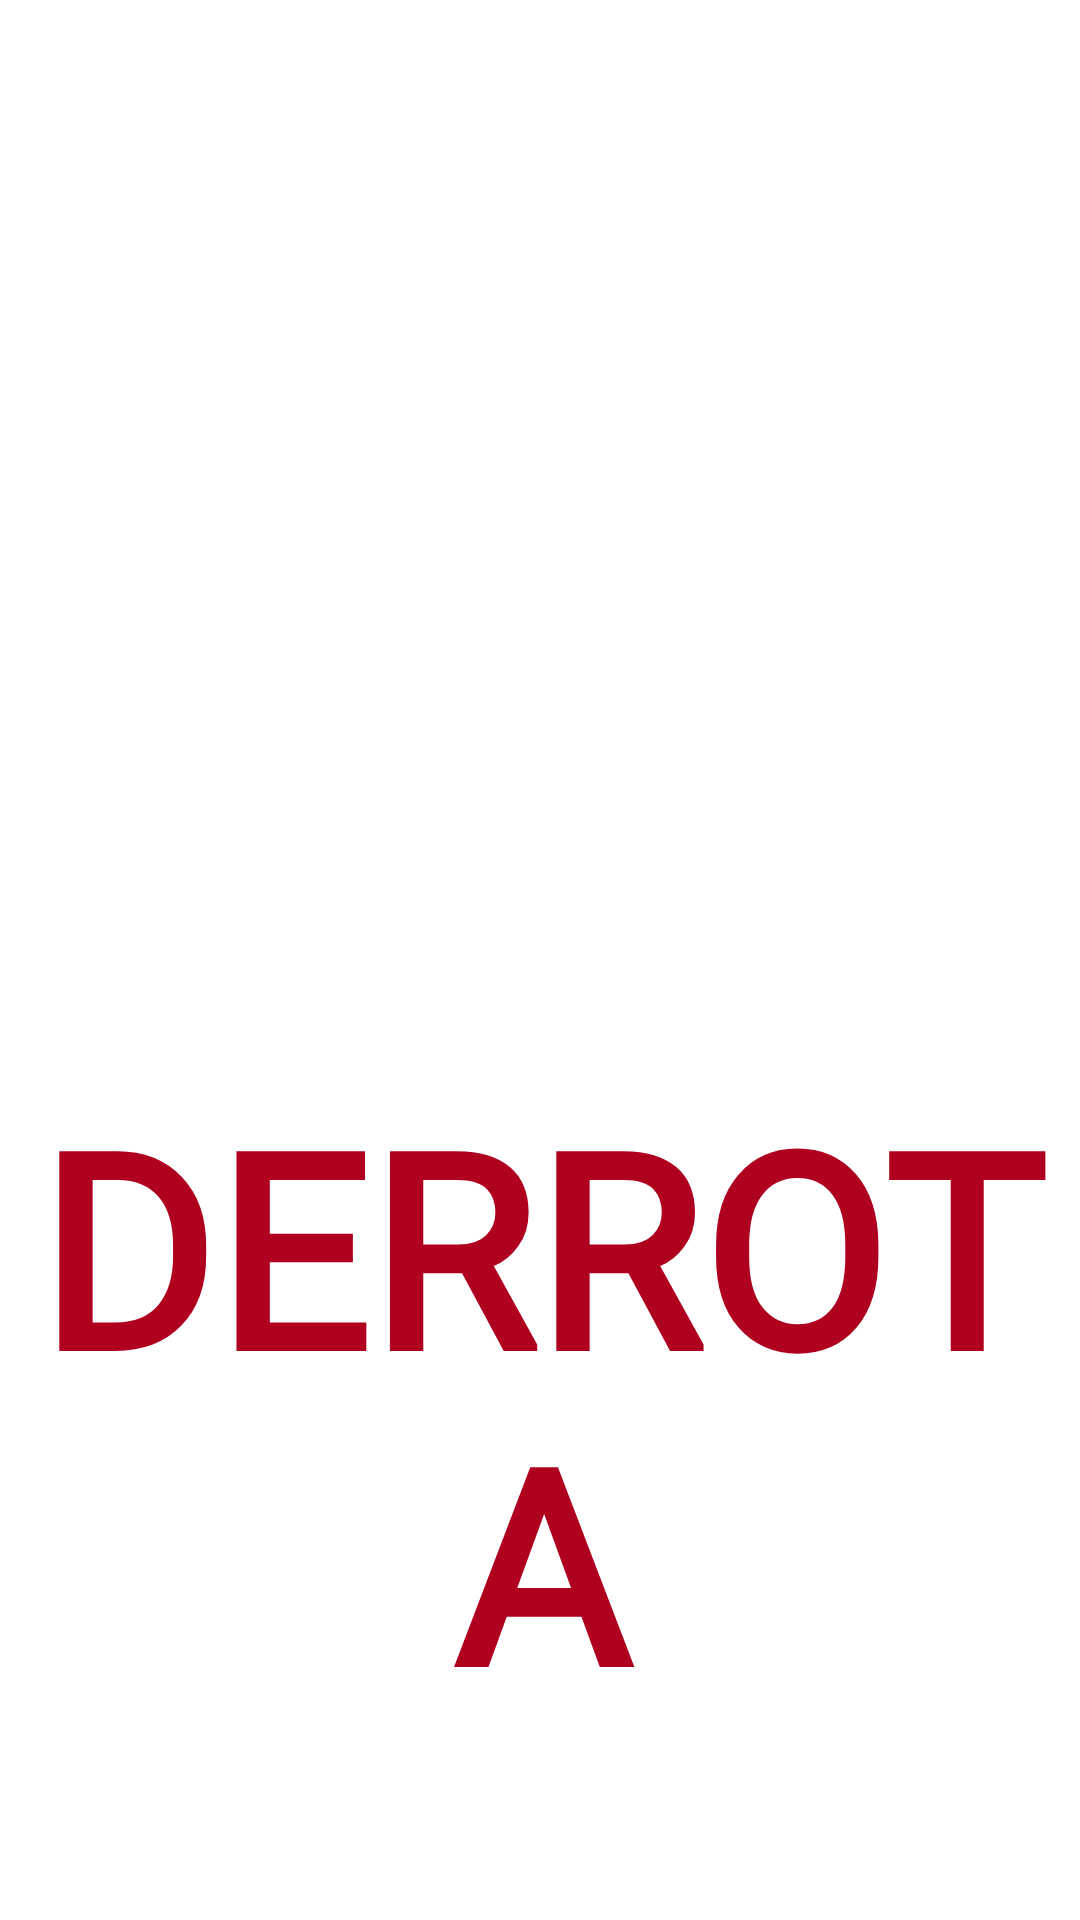

The Android layout XML behind this screen, and the referenced resources:
<!-- AndroidManifest.xml: application theme Theme.PPT_Kotders -->
<!-- res/layout/activity_solucion.xml -->
<?xml version="1.0" encoding="utf-8"?>
<androidx.constraintlayout.widget.ConstraintLayout xmlns:android="http://schemas.android.com/apk/res/android"
    xmlns:app="http://schemas.android.com/apk/res-auto"
    xmlns:tools="http://schemas.android.com/tools"
    android:layout_width="match_parent"
    android:layout_height="match_parent"
    android:background="@color/white"
    android:backgroundTint="@color/white"
    tools:context=".controllers.Menu">

    <LinearLayout
        android:layout_width="match_parent"
        android:layout_height="match_parent"
        android:orientation="vertical"
        app:layout_constraintBottom_toBottomOf="parent"
        app:layout_constraintEnd_toEndOf="parent"
        app:layout_constraintStart_toStartOf="parent"
        app:layout_constraintTop_toTopOf="parent">

        <ImageView
            android:id="@+id/imageView"
            android:layout_width="match_parent"
            android:layout_height="355dp"
            tools:src="@drawable/historico_1_photoroom_png_photoroom" />

        <TextView
            android:id="@+id/textView3"
            android:layout_width="match_parent"
            android:layout_height="wrap_content"
            android:layout_gravity="center"
            android:backgroundTint="@color/white"
            android:fontFamily="@font/annie_use_your_telescope"
            android:text="DERROTA"
            android:textAlignment="center"
            android:textAppearance="@style/TextAppearance.AppCompat.Large"
            android:textColor="@color/design_default_color_error"
            android:textSize="90sp"
            android:textStyle="bold" />

        <Button
            android:id="@+id/buttonSaveGame"
            android:layout_width="300dp"
            android:layout_height="wrap_content"
            android:layout_gravity="center"
            android:backgroundTint="#E91E63"
            android:fontFamily="@font/annie_use_your_telescope"
            android:text="¡Guarda tu victoria!"
            android:textAppearance="@style/TextAppearance.AppCompat.Large"
            android:textColor="@color/black"
            android:textSize="30sp"
            android:visibility="invisible"/>

        <Button
            android:id="@+id/buttonD"
            android:layout_width="300dp"
            android:layout_height="wrap_content"
            android:layout_gravity="center"
            android:backgroundTint="#FFC107"
            android:fontFamily="@font/annie_use_your_telescope"
            android:text="@string/bt_continue"
            android:textAppearance="@style/TextAppearance.AppCompat.Large"
            android:textColor="@color/black"
            android:textSize="48sp" />

        <ImageView
            android:id="@+id/imageView5"
            android:layout_width="100dp"
            android:layout_height="100dp"
            android:layout_gravity="center"
            android:src="@drawable/logokotders" />

        <TextView
            android:id="@+id/textView"
            android:layout_width="match_parent"
            android:layout_height="wrap_content"
            android:textColor="@color/design_default_color_error"
            android:textSize="16sp" />
    </LinearLayout>
</androidx.constraintlayout.widget.ConstraintLayout>
<!-- resources referenced by this layout -->
<resources>
  <!-- drawable historico_1_photoroom_png_photoroom: png bitmap (drawable, 87815 bytes) -->
  <string name="bt_continue">Continue</string>
  <style name="Theme.PPT_Kotders" parent="android:Theme.Material.Light.NoActionBar" />
  <!-- not gathered from this repository: default colours our renderer supplied (Android Studio template values) -->
  <color name="black">#FF000000</color>
  <color name="white">#FFFFFFFF</color>
</resources>
